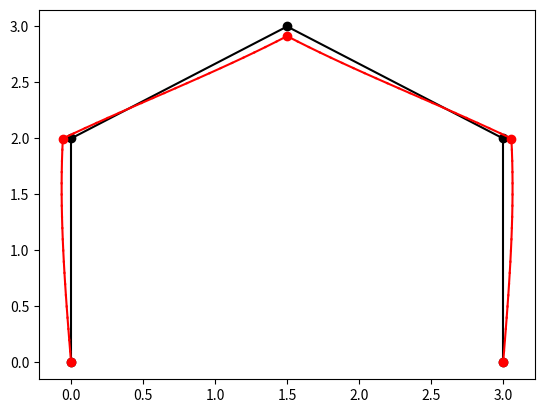

Recreate this plot in Python.
import numpy as np
from matplotlib import pyplot as plt

class Members:
    def __init__(self, Nodes, E, A, I):
        self.Nodes = Nodes
        self.E = E
        self.A = A
        self.I = I


def solveUF(K, f, u, JointFree, JointSupported):

    # solves the global stiffness equation to get the deformations, and the forces acting on the members
    # K : global stiffness matrix
    # f : forces acting on the members
    # u : deformations
    # JointFree : joints that are not restrained
    # JointSupported : joints that are restrained
    # noinspection SpellCheckingInspection

    u[JointFree] = np.linalg.solve(K[np.ix_(JointFree, JointFree)], f[JointFree] - K[np.ix_(JointFree, JointSupported)] @ u[JointSupported])
    f[JointSupported] = K[JointSupported, :].dot(u)
    return u, f


def FrameElement2D(nodexy, E, A, I):

    # Creates a 4x4 element stiffness matrix, in the global coordinate system
    # input:
    # nodexy : [[x1,y1],[x2,y2]]
    # E : Young's modulus
    # A : Cross-section Area
    # I : Second moment of Area

    E1 = np.array([(nodexy[1][0] - nodexy[0][0]), (nodexy[1][1] - nodexy[0][1])])
    L = float(np.linalg.norm(E1))
    E1 = E1 / L
    E2 = np.array([-E1[1], E1[0]])
    Kel_bend = np.array(
        [[12 * E * I / (L ** 3), 6 * E * I / (L ** 2), -12 * E * I / (L ** 3), 6 * E * I / (L ** 2)],
         [6 * E * I / (L ** 2), 4 * E * I / L, -6 * E * I / (L ** 2), 2 * E * I / L],
         [-12 * E * I / (L ** 3), -6 * E * I / (L ** 2), 12 * E * I / (L ** 3), -6 * E * I / (L ** 2)],
         [6 * E * I / (L ** 2), 2 * E * I / L, -6 * E * I / (L ** 2), 4 * E * I / L]])
    Kel_axial = E * A / L * np.array([[1, -1], [-1, 1]])

    Kel_LOC = np.zeros(shape=(6, 6))
    Kel_LOC[0][0] = Kel_axial[0][0]
    Kel_LOC[0][3] = Kel_axial[0][1]
    Kel_LOC[3][0] = Kel_axial[1][0]
    Kel_LOC[3][3] = Kel_axial[1][1]
    for i in range(4):
        for j in range(4):
            if i == 0:
                ii = 1
            elif i == 1:
                ii = 2
            elif i == 2:
                ii = 4
            else:
                ii = 5
            if j == 0:
                jj = 1
            elif j == 1:
                jj = 2
            elif j == 2:
                jj = 4
            else:
                jj = 5
            Kel_LOC[ii][jj] = Kel_bend[i][j]
    Qrot = [[E1[0], E1[1], 0], [E2[0], E2[1], 0], [0, 0, 1]]
    TmUP = np.append(Qrot, np.zeros(shape=(3, 3)), axis=1)
    TmDown = np.append(np.zeros(shape=(3, 3)), Qrot, axis=1)
    Tmatrix = np.append(TmUP, TmDown, axis=0)
    Kel = Tmatrix.T @ Kel_LOC @ Tmatrix
    return Kel

def MakeGlobalStiffnessMatrix(K, elems, Nel, nodes, E, A, I):

    # Creates the global stiffness matrix
    # K : Global stiffness Matrix
    # elems : elements
    # Nel : number of elements
    # nodes : nodes
    # Nnodes : number of nodes
    # E : Young's Modulus
    # A : cross-section area
    # I : second moment of Area
    # noinspection SpellCheckingInspection

    for i in range(Nel):
        elnodes = [elems[i][0] - 1, elems[i][1] - 1]
        nodexy = [[nodes[elnodes[0]][0], nodes[elnodes[0]][1]], [nodes[elnodes[1]][0], nodes[elnodes[1]][1]]]

        Kel = FrameElement2D(nodexy, E[i], A[i], I[i])

        eldofs = np.concatenate([np.arange(3 * (elnodes[0]), 3 * (elnodes[0] + 1)),
                                 np.arange(3 * (elnodes[1]), 3 * (elnodes[1] + 1))])
        K[np.ix_(eldofs, eldofs)] += Kel
    return K

class Frame:
    def __init__(self):
        self.nodes = []
        self.members = []
        self.Suports = []
        self.Loads = []

        self.Deformation = None
        self.Force = None

        self.mag = 20
        self.numDivs = 20

    def addNode(self, x, y):
        node = [x,y]
        self.nodes.append(node)

    def addMember(self, Node1, Node2, E, A, I):
        member = Members([Node1, Node2], E, A, I)
        self.members.append(member)

    def addSupports(self, Node, Direction):
        # Direction: 1 = x direction, 2 = y direction, 3 = moment
        Suport = [Node,Direction]
        self.Suports.append(Suport)

    def addDistributedLoad(self, Node1, Node2, Magnatude):
        dLoad = [Node1, Node2, Magnatude]
        self.Loads.append(dLoad)

    def solve(self):
        Nel = len(self.members)
        Nnodes = len(self.nodes)

        alldofs = []
        for i in range(3 * Nnodes):
            alldofs.append(i)
        K = np.zeros(shape=(3 * Nnodes, 3 * Nnodes))
        self.Deformation = np.zeros(shape=(3 * Nnodes, 1))
        self.Force = np.zeros(shape=(3 * Nnodes, 1))

        JointsSupported = []
        for i in range(len(self.Suports)):
            thisSupport = 3 * (self.Suports[i][0] - 1) + self.Suports[i][1]
            JointsSupported.append(thisSupport)
            self.Deformation[thisSupport] = 0
        JointsFree = alldofs.copy()
        JointsSupported.sort(reverse=True)
        for index in JointsSupported:
            del JointsFree[index - 1]

        for i in range(len(self.Loads)):
            self.Force[3 * (self.Loads[i][0] - 1) + self.Loads[i][1] - 1] = self.Loads[i][2]

        MemberNodes = []
        E = []
        A = []
        I = []
        for i in range(len(self.members)):
            MemberNodes.append(self.members[i].Nodes)
            E.append(self.members[i].E)
            A.append(self.members[i].A)
            I.append(self.members[i].I)

        K = MakeGlobalStiffnessMatrix(K, MemberNodes, Nel, self.nodes, E, A, I)
        self.Deformation, self.Force = solveUF(K, self.Force, self.Deformation, JointsFree, JointsSupported)

        self.Deformation = self.Deformation
        self.Force = self.Force

    def printResults(self):

        print("Deformation: ", self.Deformation)
        print("Forces in each member: ", self.Force)

        MemberNodes = []
        for i in range(len(self.members)):
            MemberNodes.append(self.members[i].Nodes)

        Nel = len(MemberNodes)
        Nnodes = len(self.nodes)
        # ploting
        # undeformed
        for i in range(Nnodes):
            plt.plot(self.nodes[i][0], self.nodes[i][1], 'o', color='black')
        for i in range(Nel):
            plt.plot([self.nodes[MemberNodes[i][0] - 1][0], self.nodes[MemberNodes[i][1] - 1][0]],
                     [self.nodes[MemberNodes[i][0] - 1][1], self.nodes[MemberNodes[i][1] - 1][1]], color='black')

        # deformed
        for i in range(Nnodes):
            plt.plot(self.nodes[i][0] + self.mag * self.Deformation[i * 3], self.nodes[i][1] + self.mag * self.Deformation[i * 3 + 1], 'o', color='red')

        for i in range(Nel):
            elnodes = [MemberNodes[i][0] - 1, MemberNodes[i][1] - 1]
            E1 = np.array(
                [(self.nodes[elnodes[1]][0] - self.nodes[elnodes[0]][0]), (self.nodes[elnodes[1]][1] - self.nodes[elnodes[0]][1])])
            le = float(np.linalg.norm(E1))
            E1 = E1 / le
            E1 = E1.tolist()
            E2 = [-E1[1], E1[0]]

            eldofs = np.concatenate([np.arange(3 * (elnodes[0]), 3 * (elnodes[0] + 1)),
                                     np.arange(3 * (elnodes[1]), 3 * (elnodes[1] + 1))])
            ut = self.Deformation.tolist()
            eldisp = []
            for j in range(len(eldofs)):
                eldisp.append(ut[eldofs[j]])
            Qrot = [[E1[0], E1[1], 0], [E2[0], E2[1], 0], [0, 0, 1]]
            TmUP = np.append(Qrot, np.zeros(shape=(3, 3)), axis=1)
            TmDown = np.append(np.zeros(shape=(3, 3)), Qrot, axis=1)
            Tmatrix = np.append(TmUP, TmDown, axis=0)
            eldispLOC = Tmatrix @ eldisp
            plotpts = []
            for j in range(self.numDivs + 1):
                xi = j / self.numDivs
                xdispLOC = eldispLOC[0] * (1 - xi) + eldispLOC[3] * xi
                ydispLOC = eldispLOC[1] * (1 - 3 * xi ** 2 + 2 * xi ** 3) + eldispLOC[4] * (3 * xi ** 2 - 2 * xi ** 3) + \
                           eldispLOC[2] * le * (xi - 2 * xi ** 2 + xi ** 3) + eldispLOC[5] * le * (-xi ** 2 + xi ** 3)

                Q = np.array([[Qrot[0][0], Qrot[0][1]], [Qrot[1][0], Qrot[1][1]]])
                xydisp = (Q.T @ np.array([xdispLOC, ydispLOC]))
                x = self.nodes[MemberNodes[i][0] - 1][0] + xi * le * E1[0] + self.mag * xydisp[0]
                y = self.nodes[MemberNodes[i][0] - 1][1] + xi * le * E1[1] + self.mag * xydisp[1]
                plotpts.append([x.tolist()[0], y.tolist()[0]])
            for j in range(len(plotpts) - 1):
                plt.plot([plotpts[j][0], plotpts[j + 1][0]], [plotpts[j][1], plotpts[j + 1][1]], color='red')
        plt.show()

# inputs

F = Frame()
F.addNode(0.0,0.0)
F.addNode(0.0,2.0)
F.addNode(1.5,3.0)
F.addNode(3.0,2.0)
F.addNode(3.0,0.0)

allE = 2e11
allA = 1e-2
allI = 5e-6

F.addMember(1,2, allE, allA, allI)
F.addMember(2,3, allE, allA, allI)
F.addMember(3,4, allE, allA, allI)
F.addMember(4,5, allE, allA, allI)

F.addSupports(1,1)
F.addSupports(1,2)
F.addSupports(5,1)
F.addSupports(5,2)

F.addDistributedLoad(3,2,-20000)

F.solve()
F.printResults()



